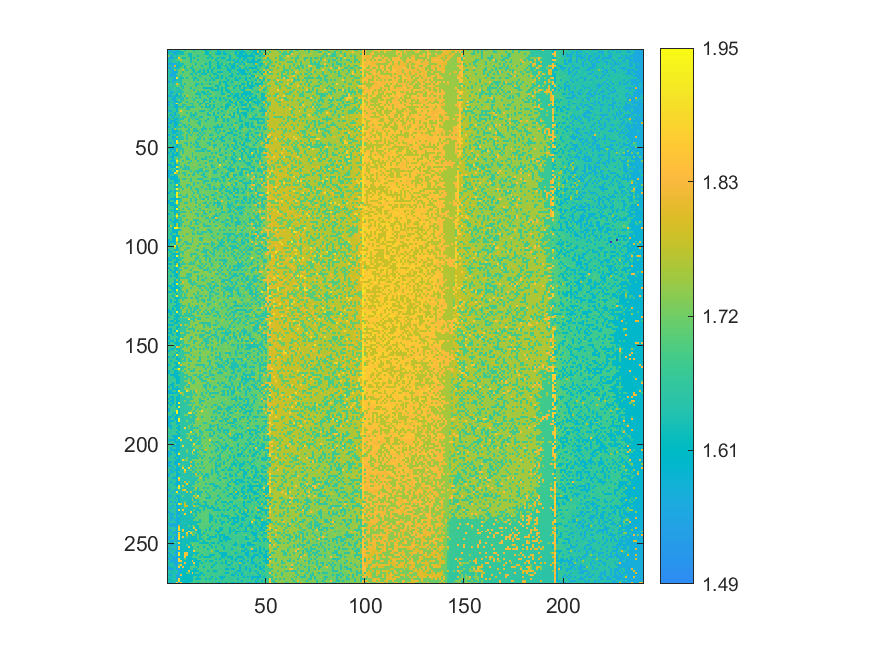

The data file committed next to this chart (first rows):
1.55584395124159, 1.5538826891778, 1.64542119777909, 1.6496058707964, 1.6228278471729, 1.62402208100382, 1.69529745135194, 1.69872480535452, 1.62272104577338, 1.69425856501122, 1.69761795448683, 1.6992102662614, 1.69735580559712, 1.61518669249861, 1.69086033866306, 1.69156911158711, 1.69011272886647, 1.6898894168493, 1.61087579964551, 1.60912814038074, 1.68508335387119, 1.60673967271889, 1.68328714851573, 1.68254924793728
1.627, 1.63, 1.557, 1.561, 1.577, 1.62, 1.62, 1.62, 1.697, 1.697, 1.696, 1.7, 1.695, 1.697, 1.694, 1.691, 1.688, 1.703, 1.705, 1.61, 1.609, 1.702, 1.682, 1.684
1.627, 1.648, 1.635, 1.563, 1.622, 1.621, 1.624, 1.621, 1.696, 1.697, 1.618, 1.618, 1.702, 1.693, 1.694, 1.702, 1.701, 1.688, 1.686, 1.611, 1.611, 1.684, 1.685, 1.705
1.729, 1.556, 1.634, 1.65, 1.626, 1.701, 1.698, 1.7, 1.699, 1.703, 1.621, 1.623, 1.701, 1.694, 1.691, 1.614, 1.692, 1.691, 1.687, 1.707, 1.687, 1.606, 1.686, 1.704
1.553, 1.557, 1.56, 1.65, 1.627, 1.87, 1.702, 1.623, 1.621, 1.697, 1.705, 1.621, 1.706, 1.617, 1.693, 1.706, 1.696, 1.691, 1.689, 1.69, 1.611, 1.689, 1.607, 1.686
1.628, 1.636, 1.651, 1.652, 1.699, 1.699, 1.78, 1.698, 1.698, 1.7, 1.7, 1.621, 1.697, 1.704, 1.704, 1.616, 1.707, 1.693, 1.691, 1.686, 1.69, 1.687, 1.689, 1.708
1.631, 1.632, 1.653, 1.651, 1.646, 1.625, 1.7, 1.703, 1.707, 1.704, 1.705, 1.623, 1.7, 1.698, 1.696, 1.707, 1.691, 1.704, 1.689, 1.69, 1.686, 1.61, 1.685, 1.683
1.555, 1.559, 1.563, 1.567, 1.628, 1.627, 1.624, 1.626, 1.704, 1.7, 1.698, 1.706, 1.698, 1.695, 1.619, 1.704, 1.695, 1.692, 1.693, 1.611, 1.69, 1.609, 1.687, 1.685
1.634, 1.652, 1.562, 1.807, 1.588, 1.624, 1.626, 1.701, 1.626, 1.701, 1.7, 1.706, 1.62, 1.699, 1.707, 1.697, 1.703, 1.618, 1.691, 1.707, 1.691, 1.607, 1.686, 1.71
1.557, 1.561, 1.656, 1.567, 1.629, 1.628, 1.708, 1.706, 1.624, 1.704, 1.71, 1.623, 1.623, 1.707, 1.697, 1.695, 1.709, 1.694, 1.694, 1.694, 1.689, 1.61, 1.707, 1.61
1.654, 1.562, 1.566, 1.739, 1.649, 1.704, 1.705, 1.784, 1.707, 1.624, 1.702, 1.708, 1.622, 1.62, 1.706, 1.711, 1.617, 1.695, 1.618, 1.69, 1.613, 1.686, 1.612, 1.685
1.633, 1.636, 1.565, 1.576, 1.584, 1.708, 1.71, 1.629, 1.706, 1.707, 1.711, 1.701, 1.699, 1.622, 1.697, 1.622, 1.618, 1.696, 1.615, 1.694, 1.614, 1.69, 1.614, 1.686
1.655, 1.563, 1.564, 1.573, 1.651, 1.705, 1.702, 1.703, 1.704, 1.709, 1.702, 1.625, 1.626, 1.7, 1.623, 1.699, 1.697, 1.62, 1.616, 1.617, 1.697, 1.69, 1.687, 1.612
1.637, 1.563, 1.569, 1.57, 1.636, 1.707, 1.63, 1.711, 1.711, 1.712, 1.704, 1.709, 1.624, 1.704, 1.698, 1.699, 1.622, 1.694, 1.707, 1.693, 1.71, 1.614, 1.711, 1.687
1.657, 1.64, 1.643, 1.571, 1.913, 1.632, 1.63, 1.63, 1.704, 1.63, 1.703, 1.705, 1.702, 1.623, 1.621, 1.696, 1.698, 1.694, 1.695, 1.694, 1.693, 1.713, 1.613, 1.683
1.64, 1.658, 1.569, 1.572, 1.634, 1.63, 1.63, 1.706, 1.711, 1.704, 1.703, 1.714, 1.702, 1.626, 1.7, 1.621, 1.71, 1.697, 1.698, 1.618, 1.711, 1.616, 1.693, 1.614
1.56, 1.657, 1.566, 1.644, 1.654, 1.633, 1.631, 1.706, 1.707, 1.714, 1.706, 1.708, 1.703, 1.703, 1.699, 1.704, 1.698, 1.698, 1.714, 1.695, 1.692, 1.691, 1.692, 1.689
1.658, 1.657, 1.642, 1.658, 1.81, 1.709, 1.633, 1.71, 1.63, 1.713, 1.714, 1.703, 1.704, 1.713, 1.627, 1.623, 1.7, 1.62, 1.693, 1.694, 1.694, 1.615, 1.691, 1.688
1.658, 1.66, 1.647, 1.662, 1.707, 1.712, 1.633, 1.632, 1.714, 1.706, 1.708, 1.708, 1.704, 1.7, 1.624, 1.715, 1.7, 1.7, 1.696, 1.714, 1.714, 1.716, 1.693, 1.692
1.639, 1.642, 1.662, 1.658, 1.636, 1.636, 1.71, 1.634, 1.713, 1.712, 1.708, 1.629, 1.713, 1.715, 1.701, 1.701, 1.7, 1.698, 1.62, 1.617, 1.616, 1.617, 1.62, 1.69
1.638, 1.642, 1.647, 1.659, 1.649, 1.633, 1.631, 1.708, 1.711, 1.709, 1.707, 1.707, 1.713, 1.628, 1.701, 1.703, 1.715, 1.7, 1.697, 1.699, 1.694, 1.694, 1.615, 1.614
1.66, 1.569, 1.57, 1.659, 1.64, 1.633, 1.635, 1.633, 1.713, 1.707, 1.708, 1.707, 1.717, 1.713, 1.717, 1.626, 1.7, 1.623, 1.623, 1.698, 1.619, 1.714, 1.714, 1.694
1.641, 1.568, 1.662, 1.661, 1.589, 1.712, 1.634, 1.713, 1.713, 1.714, 1.706, 1.707, 1.705, 1.71, 1.628, 1.627, 1.625, 1.698, 1.623, 1.623, 1.697, 1.617, 1.694, 1.718
1.565, 1.567, 1.646, 1.575, 1.593, 1.635, 1.635, 1.71, 1.634, 1.79, 1.717, 1.709, 1.71, 1.707, 1.717, 1.703, 1.627, 1.7, 1.7, 1.718, 1.619, 1.719, 1.718, 1.692
1.661, 1.647, 1.574, 1.575, 1.66, 1.639, 1.635, 1.634, 1.711, 1.634, 1.71, 1.714, 1.632, 1.714, 1.629, 1.705, 1.628, 1.703, 1.701, 1.7, 1.697, 1.619, 1.622, 1.697
1.646, 1.644, 1.57, 1.58, 1.663, 1.713, 1.636, 1.637, 1.711, 1.711, 1.71, 1.708, 1.716, 1.631, 1.714, 1.704, 1.706, 1.707, 1.625, 1.623, 1.697, 1.62, 1.694, 1.693
1.566, 1.646, 1.647, 1.576, 1.592, 1.636, 1.637, 1.717, 1.711, 1.633, 1.709, 1.71, 1.71, 1.708, 1.718, 1.628, 1.717, 1.702, 1.626, 1.718, 1.698, 1.622, 1.721, 1.619
1.643, 1.65, 1.574, 1.672, 1.908, 1.637, 1.714, 1.714, 1.714, 1.716, 1.709, 1.633, 1.633, 1.709, 1.707, 1.717, 1.627, 1.627, 1.717, 1.627, 1.625, 1.723, 1.698, 1.722
1.569, 1.664, 1.648, 1.577, 1.592, 1.717, 1.712, 1.637, 1.636, 1.717, 1.711, 1.715, 1.633, 1.708, 1.716, 1.706, 1.631, 1.724, 1.721, 1.624, 1.724, 1.623, 1.697, 1.62
1.645, 1.647, 1.651, 1.58, 1.593, 1.638, 1.639, 1.64, 1.711, 1.637, 1.633, 1.634, 1.633, 1.63, 1.708, 1.707, 1.719, 1.628, 1.703, 1.627, 1.625, 1.623, 1.7, 1.622
1.646, 1.664, 1.651, 1.664, 1.594, 1.714, 1.715, 1.714, 1.713, 1.636, 1.637, 1.719, 1.719, 1.718, 1.719, 1.712, 1.722, 1.723, 1.705, 1.705, 1.701, 1.7, 1.622, 1.698
1.569, 1.573, 1.667, 1.667, 1.594, 1.711, 1.871, 1.717, 1.716, 1.712, 1.711, 1.716, 1.71, 1.707, 1.71, 1.719, 1.631, 1.626, 1.626, 1.704, 1.702, 1.625, 1.7, 1.7
1.666, 1.646, 1.65, 1.579, 1.663, 1.72, 1.72, 1.721, 1.716, 1.635, 1.714, 1.637, 1.721, 1.707, 1.633, 1.707, 1.708, 1.705, 1.706, 1.703, 1.625, 1.725, 1.701, 1.621
1.666, 1.574, 1.656, 1.581, 1.664, 1.641, 1.714, 1.715, 1.72, 1.713, 1.714, 1.635, 1.636, 1.635, 1.634, 1.71, 1.71, 1.707, 1.705, 1.704, 1.627, 1.625, 1.699, 1.622
1.647, 1.65, 1.576, 1.67, 1.665, 1.64, 1.721, 1.642, 1.639, 1.714, 1.715, 1.635, 1.713, 1.634, 1.71, 1.707, 1.631, 1.631, 1.707, 1.705, 1.723, 1.702, 1.701, 1.699
1.571, 1.651, 1.657, 1.584, 1.599, 1.642, 1.64, 1.64, 1.722, 1.725, 1.638, 1.721, 1.637, 1.711, 1.633, 1.634, 1.71, 1.709, 1.707, 1.706, 1.627, 1.703, 1.704, 1.699
1.646, 1.576, 1.577, 1.582, 1.644, 1.644, 1.719, 1.716, 1.722, 1.715, 1.638, 1.721, 1.718, 1.711, 1.708, 1.711, 1.631, 1.708, 1.707, 1.629, 1.702, 1.701, 1.7, 1.703
1.572, 1.574, 1.665, 1.584, 1.601, 1.644, 1.641, 1.717, 1.713, 1.723, 1.718, 1.716, 1.723, 1.713, 1.711, 1.634, 1.632, 1.724, 1.708, 1.705, 1.704, 1.701, 1.703, 1.702
1.647, 1.668, 1.657, 1.583, 1.595, 1.718, 1.721, 1.643, 1.64, 1.723, 1.64, 1.724, 1.712, 1.711, 1.725, 1.711, 1.634, 1.724, 1.707, 1.707, 1.706, 1.707, 1.709, 1.704
1.575, 1.653, 1.668, 1.583, 1.646, 1.644, 1.644, 1.719, 1.641, 1.642, 1.716, 1.637, 1.721, 1.715, 1.711, 1.712, 1.723, 1.712, 1.631, 1.705, 1.704, 1.705, 1.703, 1.625
1.649, 1.65, 1.58, 1.752, 1.671, 1.717, 1.716, 1.726, 1.716, 1.718, 1.639, 1.724, 1.723, 1.639, 1.635, 1.713, 1.711, 1.632, 1.631, 1.632, 1.727, 1.631, 1.704, 1.705
1.668, 1.651, 1.581, 1.581, 1.6, 1.644, 1.643, 1.724, 1.721, 1.642, 1.642, 1.718, 1.713, 1.638, 1.637, 1.636, 1.713, 1.634, 1.71, 1.707, 1.708, 1.73, 1.706, 1.703
1.65, 1.655, 1.58, 1.586, 1.652, 1.644, 1.643, 1.644, 1.721, 1.72, 1.641, 1.724, 1.639, 1.726, 1.715, 1.714, 1.634, 1.711, 1.633, 1.708, 1.706, 1.705, 1.703, 1.702
1.575, 1.65, 1.656, 1.673, 1.599, 1.647, 1.644, 1.719, 1.725, 1.641, 1.724, 1.641, 1.714, 1.714, 1.714, 1.636, 1.713, 1.637, 1.711, 1.709, 1.727, 1.63, 1.629, 1.704
1.67, 1.653, 1.58, 1.586, 1.748, 1.643, 1.644, 1.647, 1.727, 1.644, 1.728, 1.729, 1.717, 1.717, 1.714, 1.715, 1.636, 1.713, 1.71, 1.729, 1.707, 1.707, 1.706, 1.707
1.647, 1.673, 1.579, 1.663, 1.601, 1.646, 1.646, 1.645, 1.725, 1.643, 1.719, 1.731, 1.724, 1.728, 1.714, 1.637, 1.636, 1.727, 1.634, 1.73, 1.708, 1.63, 1.627, 1.73
1.651, 1.671, 1.657, 1.59, 1.916, 1.643, 1.723, 1.723, 1.724, 1.716, 1.721, 1.718, 1.724, 1.717, 1.637, 1.708, 1.709, 1.727, 1.709, 1.71, 1.71, 1.707, 1.707, 1.628
1.652, 1.579, 1.668, 1.583, 1.902, 1.72, 1.718, 1.721, 1.644, 1.645, 1.727, 1.643, 1.717, 1.717, 1.639, 1.639, 1.713, 1.712, 1.711, 1.709, 1.633, 1.633, 1.734, 1.707
1.67, 1.672, 1.66, 1.664, 1.597, 1.646, 1.647, 1.722, 1.728, 1.641, 1.724, 1.718, 1.719, 1.641, 1.716, 1.638, 1.715, 1.711, 1.712, 1.71, 1.708, 1.631, 1.707, 1.628
1.673, 1.672, 1.581, 1.582, 1.598, 1.646, 1.644, 1.722, 1.726, 1.72, 1.727, 1.643, 1.727, 1.727, 1.638, 1.637, 1.639, 1.731, 1.712, 1.71, 1.711, 1.732, 1.735, 1.63
1.651, 1.58, 1.582, 1.587, 1.751, 1.645, 1.647, 1.647, 1.72, 1.72, 1.72, 1.727, 1.718, 1.717, 1.717, 1.715, 1.728, 1.636, 1.634, 1.634, 1.732, 1.733, 1.732, 1.706
1.651, 1.58, 1.66, 1.583, 1.747, 1.646, 1.721, 1.644, 1.727, 1.727, 1.72, 1.724, 1.731, 1.727, 1.639, 1.639, 1.638, 1.638, 1.636, 1.711, 1.633, 1.634, 1.733, 1.707
1.578, 1.656, 1.586, 1.674, 1.604, 1.65, 1.724, 1.644, 1.724, 1.721, 1.721, 1.721, 1.643, 1.718, 1.717, 1.715, 1.716, 1.731, 1.714, 1.711, 1.711, 1.731, 1.633, 1.708
1.653, 1.673, 1.583, 1.589, 1.603, 1.648, 1.721, 1.727, 1.721, 1.725, 1.723, 1.72, 1.644, 1.73, 1.718, 1.718, 1.715, 1.714, 1.713, 1.712, 1.71, 1.71, 1.709, 1.734
1.654, 1.581, 1.586, 1.676, 1.676, 1.648, 1.648, 1.727, 1.723, 1.644, 1.723, 1.727, 1.644, 1.717, 1.638, 1.718, 1.716, 1.716, 1.714, 1.636, 1.709, 1.634, 1.71, 1.63
1.654, 1.673, 1.583, 1.671, 1.751, 1.649, 1.722, 1.722, 1.73, 1.646, 1.643, 1.72, 1.72, 1.72, 1.641, 1.73, 1.715, 1.637, 1.637, 1.637, 1.711, 1.713, 1.71, 1.709
1.675, 1.582, 1.586, 1.589, 1.92, 1.723, 1.722, 1.646, 1.728, 1.721, 1.721, 1.644, 1.729, 1.72, 1.734, 1.641, 1.719, 1.717, 1.717, 1.734, 1.711, 1.633, 1.633, 1.711
1.658, 1.654, 1.671, 1.587, 1.751, 1.651, 1.722, 1.725, 1.725, 1.723, 1.646, 1.718, 1.72, 1.731, 1.718, 1.718, 1.718, 1.717, 1.713, 1.636, 1.734, 1.71, 1.712, 1.71
1.581, 1.584, 1.671, 1.591, 1.595, 1.648, 1.726, 1.727, 1.648, 1.727, 1.728, 1.731, 1.721, 1.731, 1.732, 1.715, 1.641, 1.715, 1.715, 1.712, 1.737, 1.711, 1.632, 1.711
1.673, 1.585, 1.587, 1.591, 1.918, 1.726, 1.65, 1.72, 1.648, 1.644, 1.646, 1.721, 1.731, 1.719, 1.719, 1.717, 1.733, 1.717, 1.714, 1.637, 1.71, 1.734, 1.635, 1.633
1.656, 1.66, 1.673, 1.675, 1.6, 1.651, 1.722, 1.648, 1.646, 1.646, 1.645, 1.723, 1.722, 1.72, 1.72, 1.717, 1.641, 1.641, 1.737, 1.713, 1.714, 1.714, 1.713, 1.71
... 209 more rows
